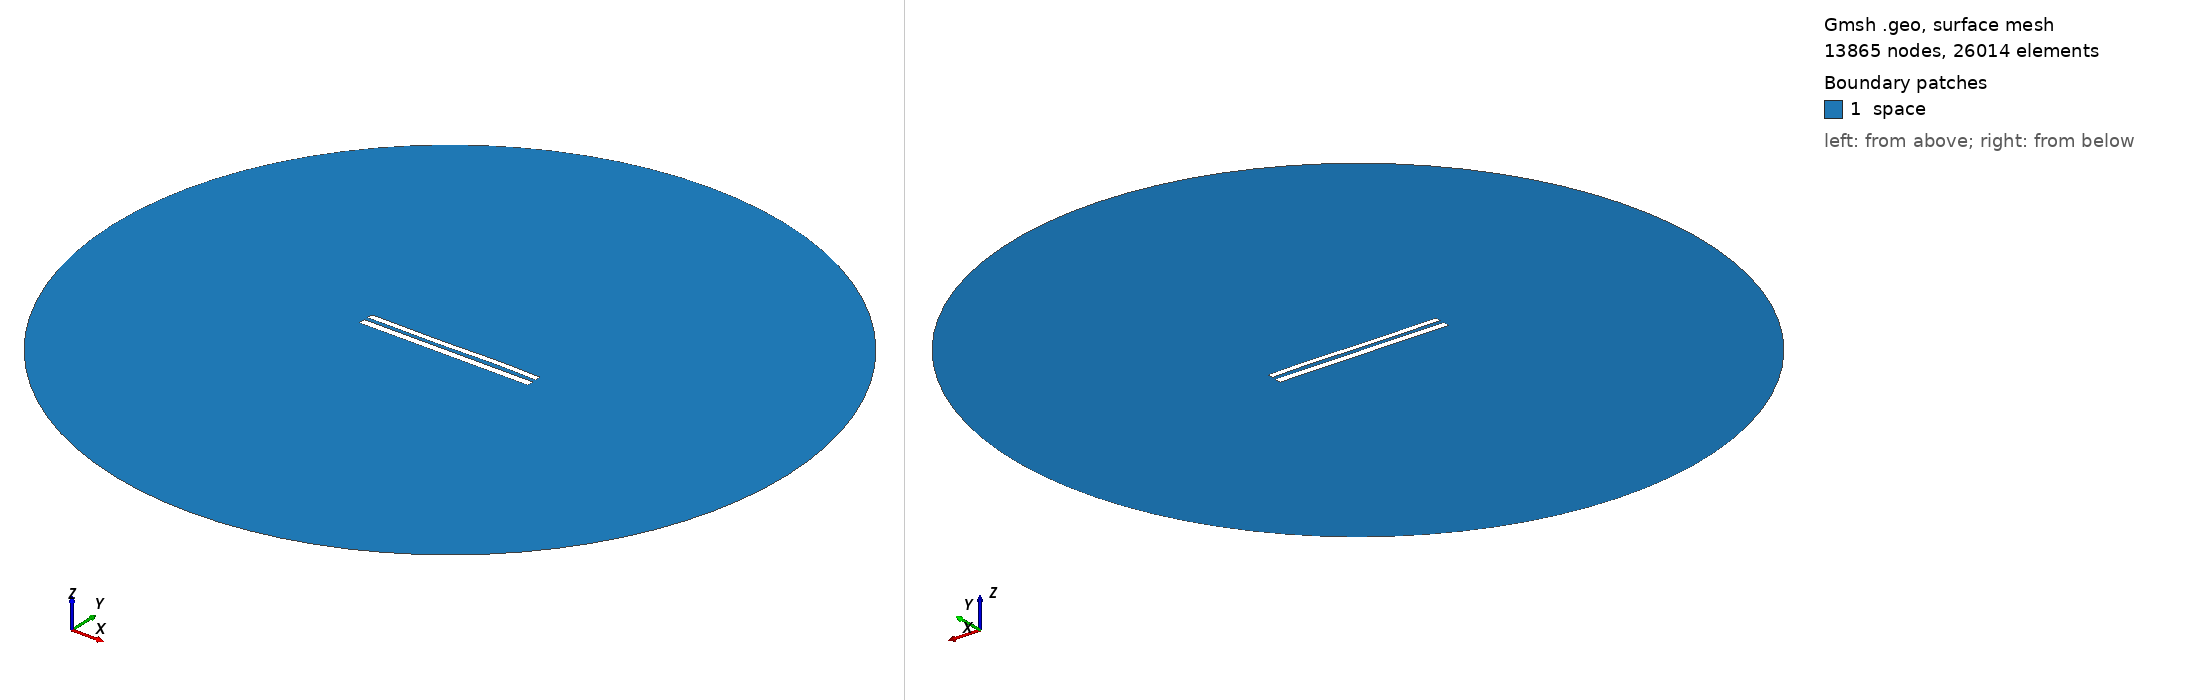

Gmsh geometry script, surface-meshed: 13865 nodes, 26014 surface elements. Boundary patches (legend numbers): 1 space. Left view from above one corner, right view from below the opposite corner. Legend entries are the model's physical surfaces. The drawing asked Gmsh for element sizes between 1% and 20% of the model's largest extent; the script's own settings can give other sizes.

=== 8679.geo (drawn) ===
//---------------------------------------
// Geometry kernel
//---------------------------------------

SetFactory("OpenCASCADE");



//---------------------------------------
// Parameters of the geometry
//---------------------------------------

// Overetch of the upper plate
overetch = 0.25;

// Distance between the plates
distance = 2.25;

// Discretization over the x axis (for the deformation)
nx = 50; 

// Length of the plate
L = 100 - overetch; 

// Number of modes
n = 4; 

// 1st mode coefficient
coeff(1) = 0.15;
beta(1) = 0.596864 * 3.1415926535 / L;

// 2nd mode coefficient
coeff(2) = 0.0;
beta(2) = 1.49418 * 3.1415926535 / L;

// 3rd mode coefficient
coeff(3) = -0.15;
beta(3) = 2.50025 * 3.1415926535 / L;

// 4th mode coefficient
coeff(4) = 0.07499999999999998;
beta(4) = 3.49999 * 3.1415926535 / L;



//---------------------------------------
// Upper plate (deformed rectangle)
//---------------------------------------

// Coordiantes of the upper plate
xmin = -50;
xmax = 50 - overetch;

// Height of the upper plate
yheight = 4 - 2 * overetch;

// Indexes of the points
UpperID[] = {};
LowerID[] = {};
LeftID[] = {};
RightID[] = {};

// Point index
p = 1;

// Horizontal edges
For i In {1:nx}
    x = xmin + (i-1)*(xmax - xmin)/(nx-1);

    y_bottom = distance / 2 + overetch;
    For j In {1:n}
        C = (Cosh(beta(j)*L) + Cos(beta(j)*L)) / (Sinh(beta(j)*L) + Sin(beta(j)*L));
        y_bottom  = y_bottom + coeff(j) * (Cosh(beta(j)*(x+50)) - Cos(beta(j)*(x+50)) - C * (Sinh(beta(j)*(x+50)) - Sin(beta(j)*(x+50))));
    EndFor

    y_top = y_bottom + yheight;

    Point(p) = {x, y_top, 0, 1.0};
    UpperID[i] = p;
    p = p + 1;

    Point(p) = {x, y_bottom, 0, 1.0};
    LowerID[i] = p;
    p = p + 1;
EndFor

// Create point lists
UpperPts[] = {}; LowerPts[] = {};
For i In {1:nx}
  UpperPts[] += {UpperID[i]};
  LowerPts[] += {LowerID[i]};
EndFor

// Build splines
Spline(1) = {UpperPts[]};
Spline(2) = {LowerPts[]};
Line(3) = {LowerPts[nx-1], UpperPts[nx-1]};
Line(4) = {LowerPts[0], UpperPts[0]};

// Build the plane surface
Curve Loop(1) = {2, 3, -1, -4};
Plane Surface(1) = {1};



//---------------------------------------
// Lower plate (rectangle)
//---------------------------------------

// Vertices
Point(1001) = {-50, -1, 0, 1.0};
Point(1002) = { 50, -1, 0, 1.0};
Point(1003) = { 50,  -5, 0, 1.0};
Point(1004) = {-50,  -5, 0, 1.0};

// Edges
Line(5) = {1001, 1002};
Line(6) = {1002, 1003};
Line(7) = {1003, 1004};
Line(8) = {1004, 1001};

// Plane surface
Line Loop(2) = {5, 6, 7, 8};
Plane Surface(2) = {2}; 



//---------------------------------------
// Outer (fictious) boundary
//---------------------------------------

// Points
Point(1005) = {0, 0, 0};       // Center
Point(1006) = {200, 0, 0};     // Start point
Point(1007) = {0, 200, 0};     // 90 degrees
Point(1008) = {-200, 0, 0};    // 180 degrees
Point(1009) = {0, -200, 0};    // 270 degrees

// Circle arcs (each needs start, center, end)
Circle(9) = {1006, 1005, 1007};
Circle(10) = {1007, 1005, 1008};
Circle(11) = {1008, 1005, 1009};
Circle(12) = {1009, 1005, 1006};

// Plane surface for the entire domain
Curve Loop(3) = {9, 10, 11, 12};
Surface(3) = {3};

// Subtract the plates from the whole domain to obtain the actual domain where we want to solve the equations
BooleanDifference{ Surface{3}; Delete; }{ Surface{1}; Surface{2}; Delete; }




//---------------------------------------
// Transfinite Lines/Curves
//---------------------------------------

// Set the number of points on the boundaries
r = 7;

// Plates
Transfinite Curve {1, 2} = 50*r Using Progression 1;
Transfinite Curve {3, 4} = 2*r Using Progression 1;
Transfinite Line {5, 7} = 50*r Using Progression 1;
Transfinite Line {6, 8} = 2*r Using Progression 1;

// Outer boundary
Transfinite Line {9, 10, 11, 12} = 20 Using Progression 1;



//---------------------------------------
// Physical groups
//---------------------------------------                

// Physical curves (boundaries)
Physical Line("force_segment", 10) = {2};
Physical Line("upper_plate", 11) = {1, 3, 4};
Physical Line("lower_plate", 12) = {5, 6, 7, 8};
Physical Line("boundary", 20) = {9, 10, 11, 12};

// Physical Surfaces
Physical Surface("space", 30) = {3};



//---------------------------------------
// 6. Generate the Mesh
//---------------------------------------

// 2D mesh generation
Mesh 2;
